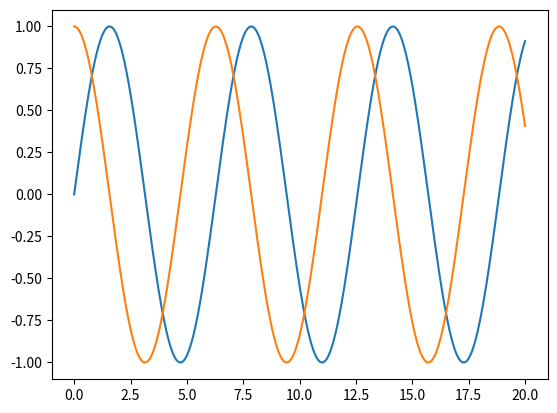

Here is the Python script that generated this plot:
import matplotlib.pyplot as plt
import numpy as np

x = np.linspace(0, 20, 1000)  # Create a list of evenly-spaced numbers over the range
y = np.linspace(0, 20 ,1000)
plt.plot(x, np.sin(x))       # Plot the sine of each x point
plt.plot(y, np.cos(y))
plt.show()                   # Display the plot
z = 100
if z>10:
    print("Jo")
else:
    print("No")
